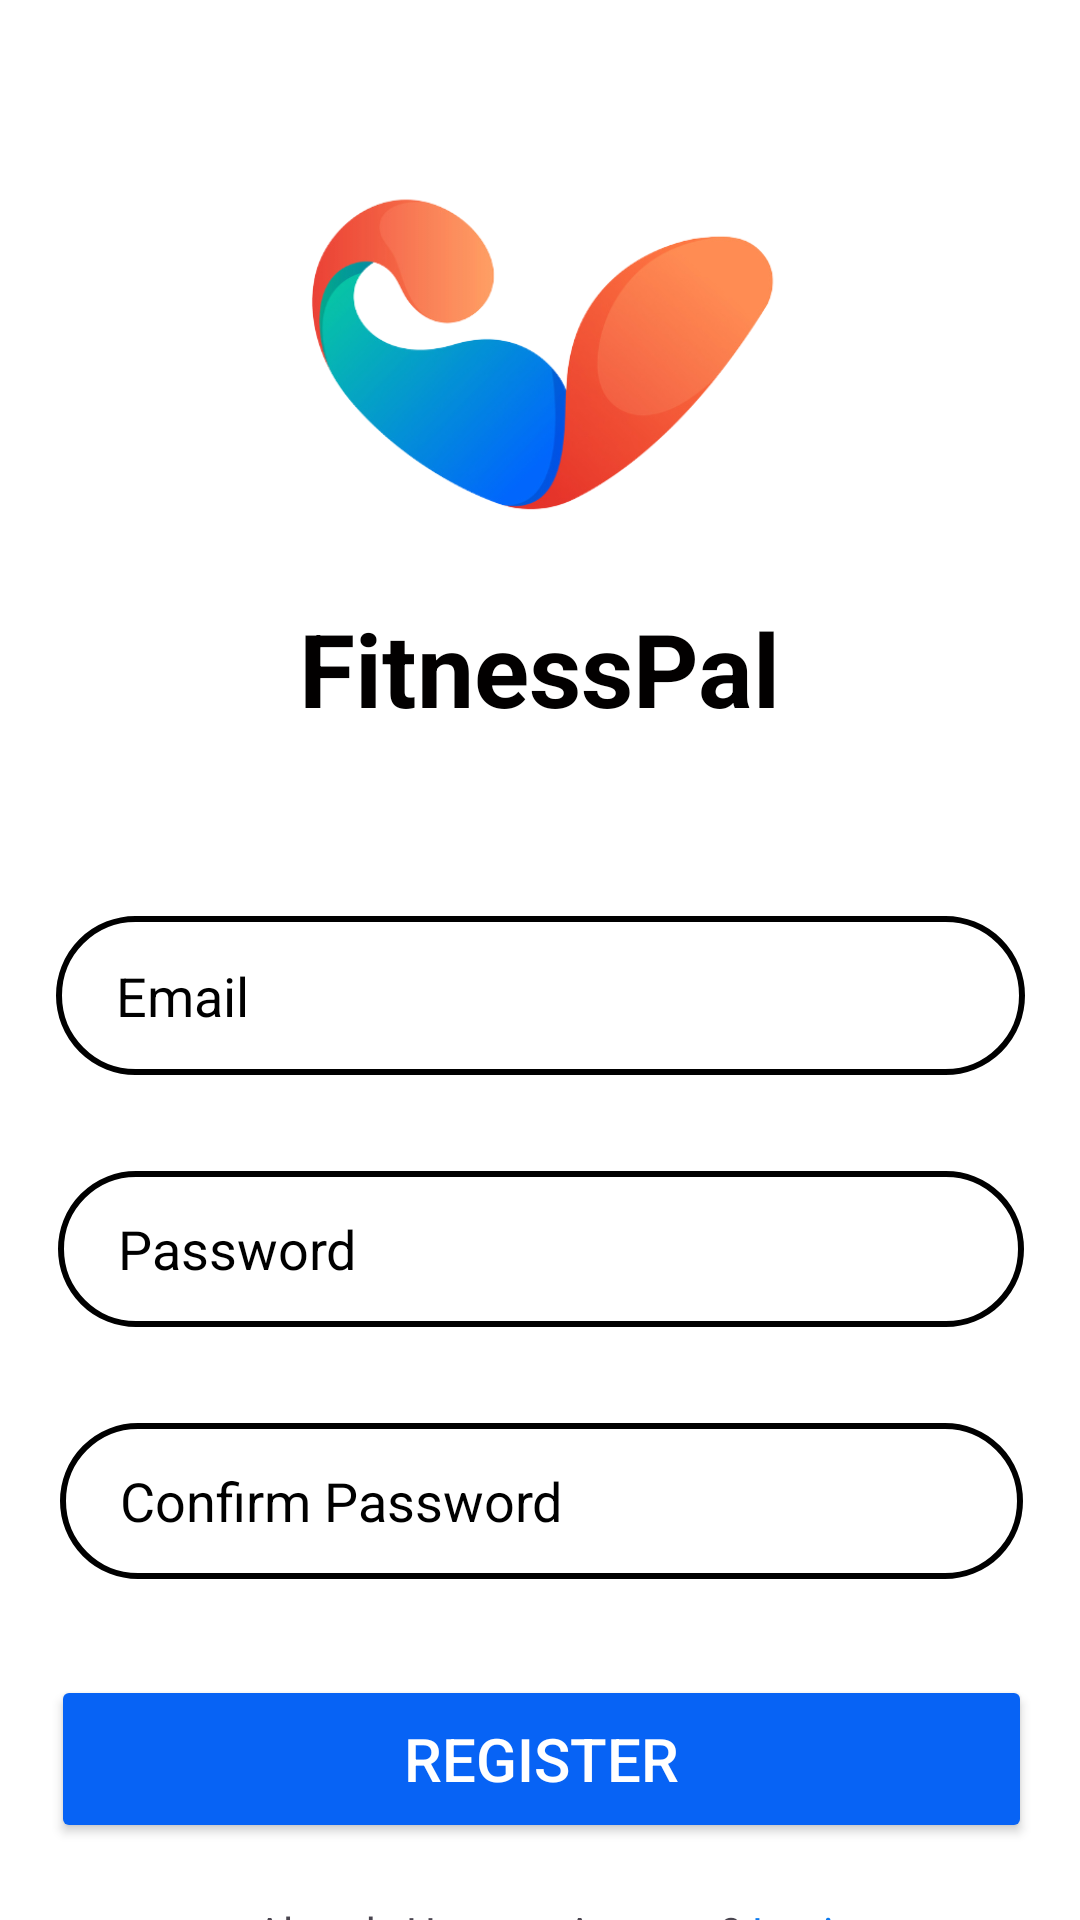

The Android layout XML behind this screen, and the referenced resources:
<!-- AndroidManifest.xml: application theme Theme.FitnessPal -->
<!-- res/layout/activity_register.xml -->
<?xml version="1.0" encoding="utf-8"?>
<androidx.constraintlayout.widget.ConstraintLayout xmlns:android="http://schemas.android.com/apk/res/android"
    xmlns:app="http://schemas.android.com/apk/res-auto"
    xmlns:tools="http://schemas.android.com/tools"
    android:id="@+id/main"
    android:layout_width="match_parent"
    android:layout_height="match_parent"
    android:background="#FFFFFF"
    android:backgroundTint="#FFFFFF"
    tools:context=".Register_Activity">

    <ImageView
        android:id="@+id/logo"
        android:layout_width="240dp"
        android:layout_height="172dp"
        android:background="#00FFEB3B"
        app:layout_constraintBottom_toBottomOf="parent"
        app:layout_constraintEnd_toEndOf="parent"
        app:layout_constraintHorizontal_bias="0.497"
        app:layout_constraintStart_toStartOf="parent"
        app:layout_constraintTop_toTopOf="parent"
        app:layout_constraintVertical_bias="0.060000002"
        app:srcCompat="@drawable/fitnesspallogo" />

    <TextView
        android:id="@+id/logotitle"
        android:layout_width="wrap_content"
        android:layout_height="wrap_content"
        android:shadowColor="#000000"
        android:text="FitnessPal"
        android:textColor="#020000"
        android:textSize="34sp"
        android:textStyle="bold"
        app:layout_constraintBottom_toBottomOf="parent"
        app:layout_constraintEnd_toEndOf="parent"
        app:layout_constraintStart_toStartOf="parent"
        app:layout_constraintTop_toBottomOf="@+id/logo"
        app:layout_constraintVertical_bias="0.0" />

    <EditText
        android:id="@+id/email"
        android:layout_width="323dp"
        android:layout_height="53dp"
        android:layout_marginTop="60dp"
        android:background="@drawable/input_bg"
        android:ems="10"
        android:hint="Email"
        android:inputType="textEmailAddress"
        android:paddingLeft="20dp"
        android:textColor="#000000"
        android:textColorHint="#000000"
        app:layout_constraintEnd_toEndOf="parent"
        app:layout_constraintStart_toStartOf="parent"
        app:layout_constraintTop_toBottomOf="@+id/logotitle" />

    <EditText
        android:id="@+id/password"
        android:layout_width="322dp"
        android:layout_height="52dp"
        android:layout_marginStart="72dp"
        android:layout_marginTop="32dp"
        android:layout_marginEnd="72dp"
        android:background="@drawable/input_bg"
        android:ems="10"
        android:hint="Password"
        android:inputType="textPassword"
        android:paddingLeft="20dp"
        android:textColor="#000000"
        android:textColorHint="#000000"
        app:layout_constraintEnd_toEndOf="@+id/email"
        app:layout_constraintStart_toStartOf="@+id/email"
        app:layout_constraintTop_toBottomOf="@+id/email" />

    <EditText
        android:id="@+id/confirmpassword"
        android:layout_width="321dp"
        android:layout_height="52dp"
        android:layout_marginStart="72dp"
        android:layout_marginTop="32dp"
        android:layout_marginEnd="72dp"
        android:background="@drawable/input_bg"
        android:ems="10"
        android:hint="Confirm Password"
        android:inputType="textPassword"
        android:paddingLeft="20dp"
        android:textColor="#000000"
        android:textColorHint="#000000"
        app:layout_constraintEnd_toEndOf="@+id/password"
        app:layout_constraintStart_toStartOf="@+id/password"
        app:layout_constraintTop_toBottomOf="@+id/password" />

    <Button
        android:id="@+id/loginbtn"
        android:layout_width="327dp"
        android:layout_height="56dp"
        android:layout_marginTop="32dp"
        android:backgroundTint="@color/abitdarklightblue"
        android:text="Register"
        android:textColor="#FFFFFF"
        android:textSize="20sp"
        app:layout_constraintEnd_toEndOf="@+id/confirmpassword"
        app:layout_constraintStart_toStartOf="@+id/confirmpassword"
        app:layout_constraintTop_toBottomOf="@+id/confirmpassword" />

    <TextView
        android:id="@+id/textView3"
        android:layout_width="wrap_content"
        android:layout_height="wrap_content"
        android:layout_marginTop="20dp"
        android:text="Already Have an Account?"
        app:layout_constraintEnd_toEndOf="@+id/loginbtn"
        app:layout_constraintHorizontal_bias="0.414"
        app:layout_constraintStart_toStartOf="@+id/loginbtn"
        app:layout_constraintTop_toBottomOf="@+id/loginbtn" />

    <TextView
        android:id="@+id/logintextview"
        android:layout_width="wrap_content"
        android:layout_height="wrap_content"
        android:text=" Login"
        android:textColor="#0B7AEF"
        app:layout_constraintBottom_toBottomOf="@+id/textView3"
        app:layout_constraintEnd_toEndOf="parent"
        app:layout_constraintHorizontal_bias="0.0"
        app:layout_constraintStart_toEndOf="@+id/textView3"
        app:layout_constraintTop_toTopOf="@+id/textView3"
        app:layout_constraintVertical_bias="0.24" />


</androidx.constraintlayout.widget.ConstraintLayout>
<!-- resources referenced by this layout -->
<resources>
  <color name="abitdarklightblue">#0763f5</color>
  <!-- drawable fitnesspallogo: png bitmap (drawable, 85447 bytes) -->
  <!-- drawable input_bg (drawable) -->
  <?xml version="1.0" encoding="utf-8"?>
  <shape xmlns:android="http://schemas.android.com/apk/res/android">
  <stroke android:color="@color/black" android:width="2dp"/>
      <corners android:radius="70dp"/>
  
  
  </shape >
  <style name="Theme.FitnessPal" parent="Base.Theme.FitnessPal" />
  <color name="black">#FF000000</color>
  <style name="Base.Theme.FitnessPal" parent="Theme.Material3.DayNight.NoActionBar">
          
          
      </style>
</resources>
